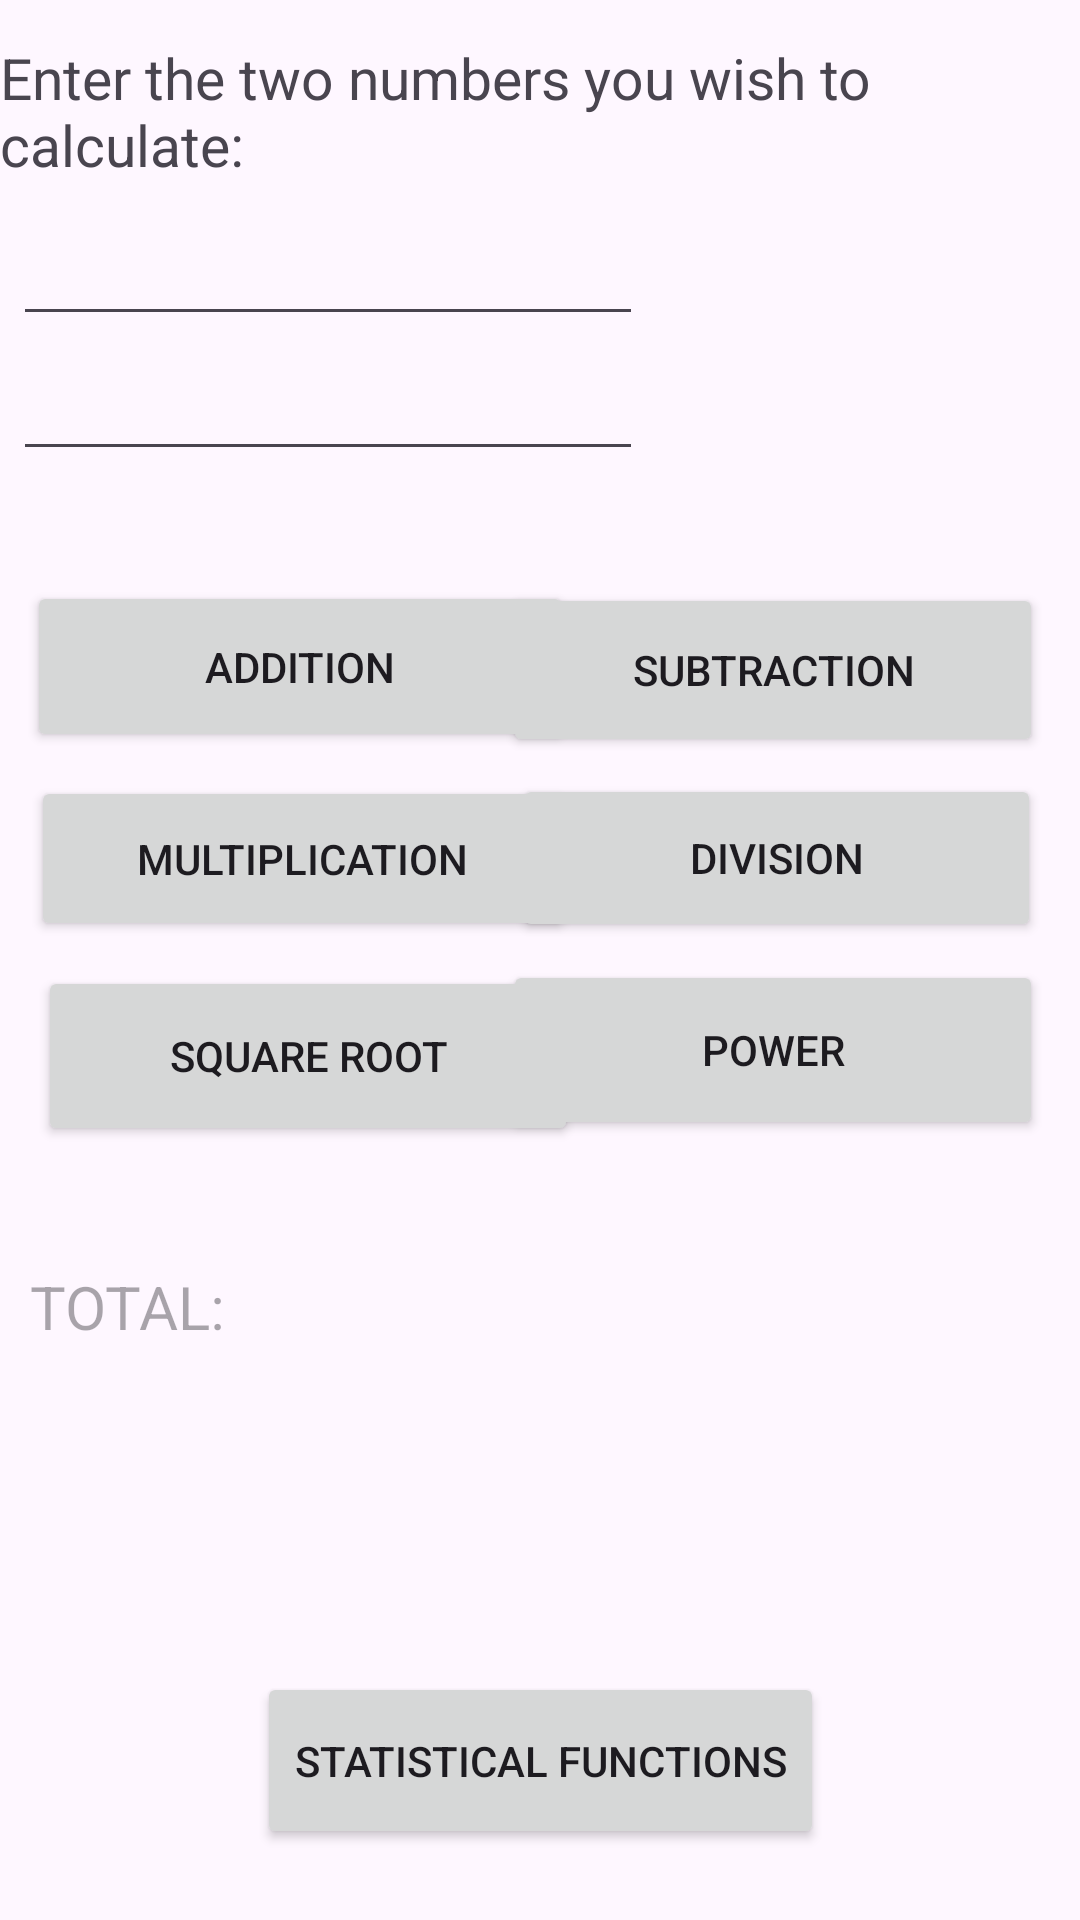

Android layout source for this screen:
<!-- AndroidManifest.xml: application theme Theme.CALCApp20 -->
<!-- res/layout/activity_main.xml -->
<?xml version="1.0" encoding="utf-8"?>
<androidx.constraintlayout.widget.ConstraintLayout xmlns:android="http://schemas.android.com/apk/res/android"
    xmlns:app="http://schemas.android.com/apk/res-auto"
    xmlns:tools="http://schemas.android.com/tools"
    android:layout_width="match_parent"
    android:layout_height="match_parent"
    tools:context=".MainActivity">

    <TextView
        android:id="@+id/textView"
        android:layout_width="wrap_content"
        android:layout_height="wrap_content"
        android:text="Enter the two numbers you wish to calculate:"
        android:textSize="19dp"
        app:layout_constraintBottom_toBottomOf="parent"
        app:layout_constraintEnd_toEndOf="parent"
        app:layout_constraintHorizontal_bias="0.187"
        app:layout_constraintStart_toStartOf="parent"
        app:layout_constraintTop_toTopOf="parent"
        app:layout_constraintVertical_bias="0.022" />

    <EditText
        android:id="@+id/num1EditText"
        android:layout_width="wrap_content"
        android:layout_height="wrap_content"
        android:ems="10"
        android:inputType="text"
        app:layout_constraintBottom_toBottomOf="parent"
        app:layout_constraintEnd_toEndOf="parent"
        app:layout_constraintHorizontal_bias="0.029"
        app:layout_constraintStart_toStartOf="parent"
        app:layout_constraintTop_toTopOf="parent"
        app:layout_constraintVertical_bias="0.118" />

    <EditText
        android:id="@+id/num2EditText"
        android:layout_width="wrap_content"
        android:layout_height="wrap_content"
        android:ems="10"
        android:inputType="text"
        app:layout_constraintBottom_toBottomOf="parent"
        app:layout_constraintEnd_toEndOf="parent"
        app:layout_constraintHorizontal_bias="0.029"
        app:layout_constraintStart_toStartOf="parent"
        app:layout_constraintTop_toTopOf="parent"
        app:layout_constraintVertical_bias="0.193" />

    <Button
        android:id="@+id/addButton"
        android:layout_width="182dp"
        android:layout_height="57dp"
        android:text="ADDITION"
        app:layout_constraintBottom_toBottomOf="parent"
        app:layout_constraintEnd_toEndOf="parent"
        app:layout_constraintHorizontal_bias="0.05"
        app:layout_constraintStart_toStartOf="parent"
        app:layout_constraintTop_toTopOf="parent"
        app:layout_constraintVertical_bias="0.332" />

    <Button
        android:id="@+id/subtractButton"
        android:layout_width="180dp"
        android:layout_height="58dp"
        android:text="SUBTRACTION"
        app:layout_constraintBottom_toBottomOf="parent"
        app:layout_constraintEnd_toEndOf="parent"
        app:layout_constraintHorizontal_bias="0.932"
        app:layout_constraintStart_toStartOf="parent"
        app:layout_constraintTop_toTopOf="parent"
        app:layout_constraintVertical_bias="0.334" />

    <Button
        android:id="@+id/multiplyButton"
        android:layout_width="181dp"
        android:layout_height="55dp"
        android:text="MULTIPLICATION"
        app:layout_constraintBottom_toBottomOf="parent"
        app:layout_constraintEnd_toEndOf="parent"
        app:layout_constraintHorizontal_bias="0.057"
        app:layout_constraintStart_toStartOf="parent"
        app:layout_constraintTop_toTopOf="parent"
        app:layout_constraintVertical_bias="0.442" />

    <Button
        android:id="@+id/divisionButton"
        android:layout_width="176dp"
        android:layout_height="56dp"
        android:text="DIVISION"
        app:layout_constraintBottom_toBottomOf="parent"
        app:layout_constraintEnd_toEndOf="parent"
        app:layout_constraintHorizontal_bias="0.93"
        app:layout_constraintStart_toStartOf="parent"
        app:layout_constraintTop_toTopOf="parent"
        app:layout_constraintVertical_bias="0.442" />

    <TextView
        android:id="@+id/resultTextView"
        android:layout_width="197dp"
        android:layout_height="103dp"
        android:hint="TOTAL:"
        android:textSize="20dp"
        app:layout_constraintBottom_toBottomOf="parent"
        app:layout_constraintEnd_toEndOf="parent"
        app:layout_constraintHorizontal_bias="0.062"
        app:layout_constraintStart_toStartOf="parent"
        app:layout_constraintTop_toTopOf="parent"
        app:layout_constraintVertical_bias="0.786" />

    <Button
        android:id="@+id/sqrtButton"
        android:layout_width="180dp"
        android:layout_height="60dp"
        android:text="SQUARE ROOT"
        app:layout_constraintBottom_toBottomOf="parent"
        app:layout_constraintEnd_toEndOf="parent"
        app:layout_constraintHorizontal_bias="0.071"
        app:layout_constraintStart_toStartOf="parent"
        app:layout_constraintTop_toTopOf="parent"
        app:layout_constraintVertical_bias="0.555" />

    <Button
        android:id="@+id/powerButton"
        android:layout_width="180dp"
        android:layout_height="60dp"
        android:text="POWER"
        app:layout_constraintBottom_toBottomOf="parent"
        app:layout_constraintEnd_toEndOf="parent"
        app:layout_constraintHorizontal_bias="0.932"
        app:layout_constraintStart_toStartOf="parent"
        app:layout_constraintTop_toTopOf="parent"
        app:layout_constraintVertical_bias="0.552" />

    <Button
        android:id="@+id/stats_button"
        android:layout_width="189dp"
        android:layout_height="59dp"
        android:text="STATISTICAL FUNCTIONS"
        app:layout_constraintBottom_toBottomOf="parent"
        app:layout_constraintEnd_toEndOf="parent"
        app:layout_constraintStart_toStartOf="parent"
        app:layout_constraintTop_toTopOf="parent"
        app:layout_constraintVertical_bias="0.959" />
</androidx.constraintlayout.widget.ConstraintLayout>
<!-- resources referenced by this layout -->
<resources>
  <style name="Theme.CALCApp20" parent="Base.Theme.CALCApp20" />
  <style name="Base.Theme.CALCApp20" parent="Theme.Material3.DayNight.NoActionBar">
          
          
      </style>
</resources>
